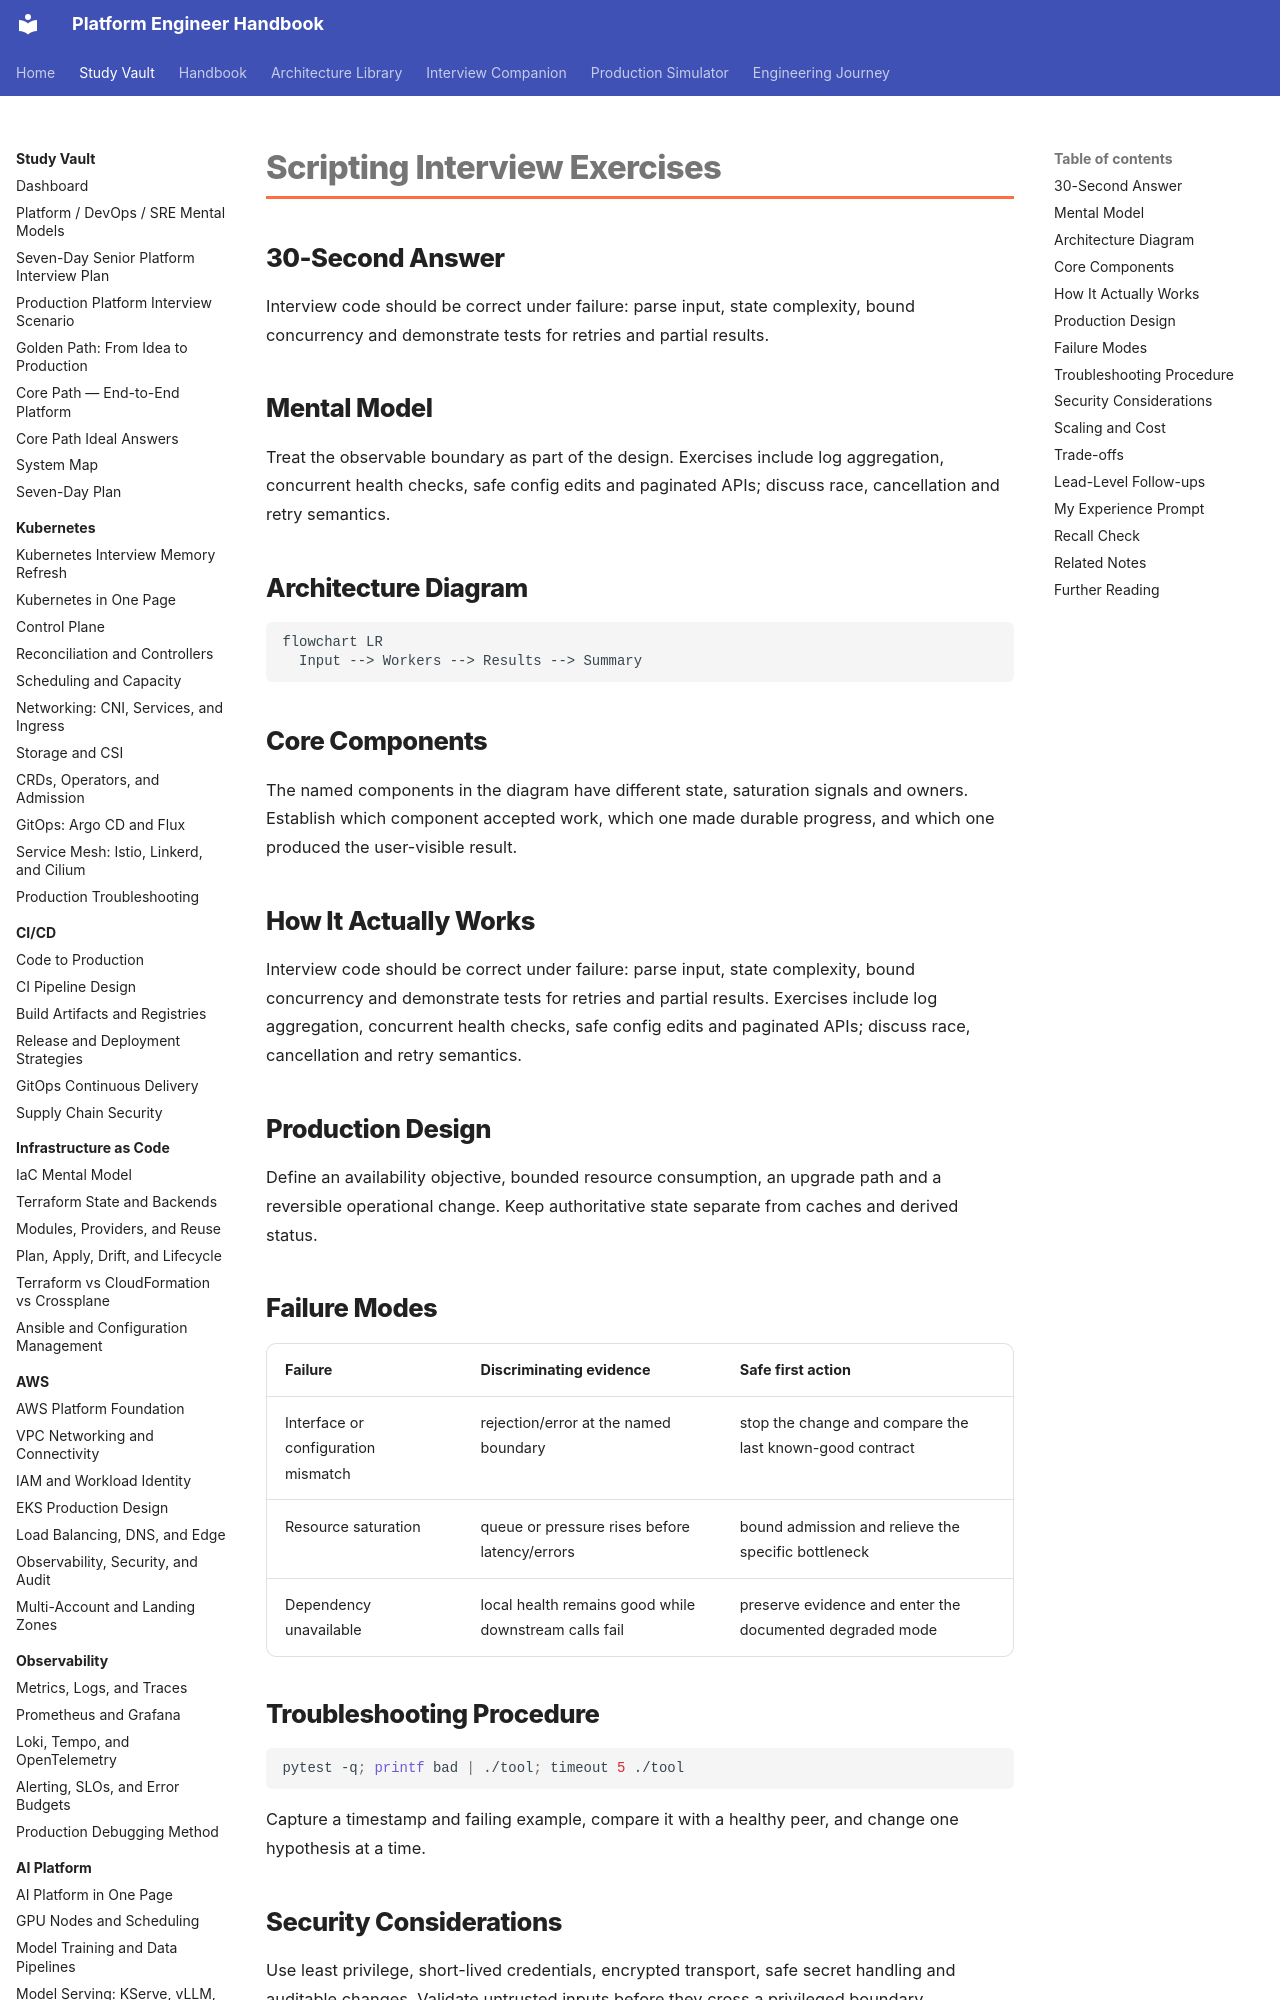

repository: m1mohamad/devops-sre-prep · page: study/scripting/05-scripting-interview-exercises/index.html · generator: mkdocs

---
title: Scripting Interview Exercises
tags: [scripting, interview-prep]
aliases: [Scripting Interview Exercises]
---

# Scripting Interview Exercises

## 30-Second Answer

Interview code should be correct under failure: parse input, state complexity, bound concurrency and demonstrate tests for retries and partial results.

## Mental Model

Treat the observable boundary as part of the design. Exercises include log aggregation, concurrent health checks, safe config edits and paginated APIs; discuss race, cancellation and retry semantics.

## Architecture Diagram

```mermaid
flowchart LR
  Input --> Workers --> Results --> Summary
```

## Core Components

The named components in the diagram have different state, saturation signals and owners. Establish which component accepted work, which one made durable progress, and which one produced the user-visible result.

## How It Actually Works

Interview code should be correct under failure: parse input, state complexity, bound concurrency and demonstrate tests for retries and partial results. Exercises include log aggregation, concurrent health checks, safe config edits and paginated APIs; discuss race, cancellation and retry semantics.

## Production Design

Define an availability objective, bounded resource consumption, an upgrade path and a reversible operational change. Keep authoritative state separate from caches and derived status.
